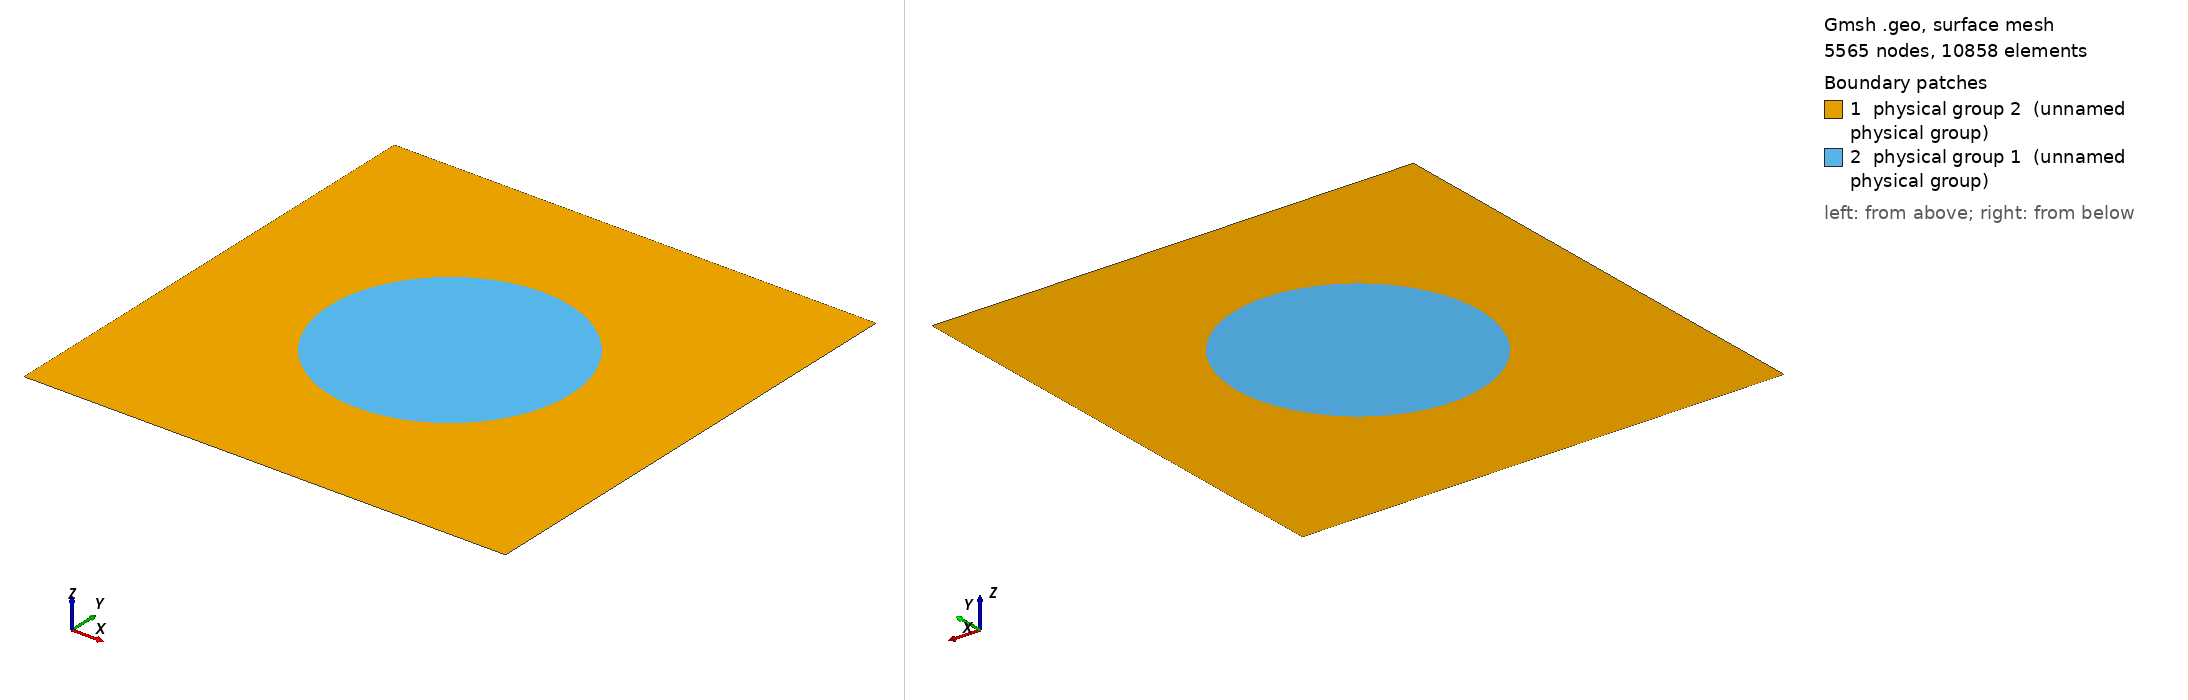

Gmsh geometry script, surface-meshed: 5565 nodes, 10858 surface elements. Boundary patches (legend numbers): 1 physical group 2 (unnamed physical group), 2 physical group 1 (unnamed physical group). Left view from above one corner, right view from below the opposite corner. Legend entries are the model's physical surfaces. The drawing asked Gmsh for element sizes between 1% and 20% of the model's largest extent; the script's own settings can give other sizes.

=== cylsquare.geo (drawn) ===
cl=0.03;

Point(1) = {0, 0, 0, cl};
Point(2) = {0.5, 0, 0, cl};
Point(3) = {-0.5, 0, 0, cl};
Point(4) = {0, 0.5, 0, cl};
Point(5) = {0, -0.5, 0, cl};
Point(6) = {-1, -1, 0, cl};
Point(7) = {1, -1, 0, cl};
Point(8) = {1, 1, 0, cl};
Point(9) = {-1, 1, 0, cl};

Circle(1) = {2, 1, 4};
Circle(2) = {4, 1, 3};
Circle(3) = {3, 1, 5};
Circle(4) = {5, 1, 2};

Line(5) = {6, 7};
Line(6) = {7, 8};
Line(7) = {8, 9};
Line(8) = {9, 6};

Line Loop(9) = {7, 8, 5, 6};
Line Loop(10) = {2, 3, 4, 1};
Plane Surface(11) = {9, 10};
Plane Surface(12) = {10};

Physical Surface(1) = {12};
Physical Surface(2) = {11};
Physical Line(3) = {6, 7, 8, 5};
